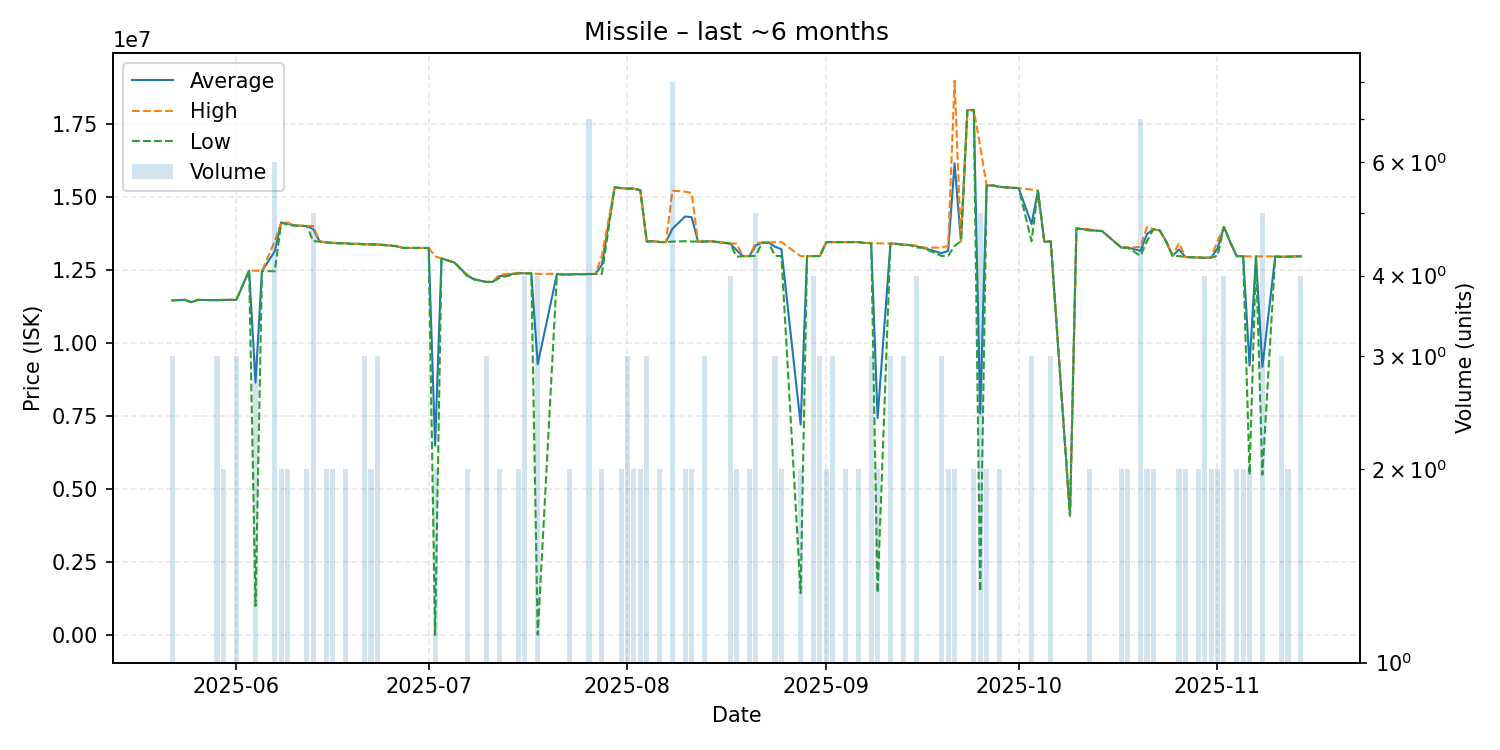

The data file committed next to this chart (first rows):
date, average, highest, lowest, order_count, volume
2025-05-22, 11476667, 11480000, 11470000, 3, 3
2025-05-24, 11490000, 11490000, 11490000, 1, 1
2025-05-25, 11410000, 11410000, 11410000, 1, 1
2025-05-26, 11490000, 11490000, 11490000, 1, 1
2025-05-29, 11480000, 11480000, 11480000, 3, 3
2025-05-30, 11490000, 11490000, 11490000, 2, 2
2025-06-01, 11490000, 11490000, 11490000, 3, 3
2025-06-03, 12490000, 12490000, 12490000, 1, 1
2025-06-04, 8660000, 12490000, 1000000, 3, 3
2025-06-05, 12480000, 12480000, 12480000, 1, 1
2025-06-07, 13155000, 13500000, 12470000, 4, 6
2025-06-08, 14140000, 14140000, 14140000, 2, 2
2025-06-09, 14100000, 14140000, 14060000, 2, 2
2025-06-10, 14040000, 14040000, 14040000, 1, 1
2025-06-12, 14020000, 14020000, 14020000, 2, 2
2025-06-13, 13916000, 14020000, 13500000, 4, 5
2025-06-14, 13490000, 13490000, 13490000, 1, 1
2025-06-15, 13465000, 13470000, 13460000, 2, 2
2025-06-16, 13440000, 13450000, 13430000, 2, 2
2025-06-18, 13430000, 13430000, 13430000, 2, 2
2025-06-19, 13410000, 13410000, 13410000, 1, 1
2025-06-20, 13410000, 13410000, 13410000, 1, 1
2025-06-21, 13396667, 13410000, 13390000, 3, 3
2025-06-22, 13390000, 13390000, 13390000, 2, 2
2025-06-23, 13390000, 13390000, 13390000, 3, 3
2025-06-26, 13330000, 13330000, 13330000, 1, 1
2025-06-27, 13270000, 13270000, 13270000, 1, 1
2025-06-29, 13270000, 13270000, 13270000, 1, 1
2025-06-30, 13270000, 13270000, 13270000, 1, 1
2025-07-01, 13270000, 13270000, 13270000, 1, 1
2025-07-02, 6496000, 12980000, 12000, 2, 2
2025-07-03, 12910000, 12910000, 12910000, 1, 1
2025-07-05, 12770000, 12770000, 12770000, 1, 1
2025-07-07, 12335000, 12360000, 12310000, 2, 2
2025-07-08, 12200000, 12200000, 12200000, 1, 1
2025-07-09, 12150000, 12150000, 12150000, 1, 1
2025-07-10, 12103333, 12110000, 12100000, 3, 3
2025-07-11, 12110000, 12110000, 12110000, 1, 1
2025-07-12, 12295000, 12350000, 12240000, 2, 2
2025-07-15, 12410000, 12420000, 12400000, 2, 2
2025-07-16, 12400000, 12400000, 12400000, 4, 4
2025-07-17, 12400000, 12400000, 12400000, 1, 1
2025-07-18, 9286430, 12380000, 15720, 4, 4
2025-07-21, 12380000, 12380000, 12380000, 1, 1
2025-07-22, 12360000, 12360000, 12360000, 1, 1
2025-07-23, 12365000, 12370000, 12360000, 2, 2
2025-07-24, 12370000, 12370000, 12370000, 1, 1
2025-07-25, 12370000, 12370000, 12370000, 1, 1
2025-07-26, 12374286, 12380000, 12370000, 5, 7
2025-07-27, 12380000, 12380000, 12380000, 1, 1
2025-07-28, 12690000, 13000000, 12380000, 2, 2
2025-07-30, 15350000, 15350000, 15350000, 1, 1
2025-07-31, 15320000, 15320000, 15320000, 2, 2
2025-08-01, 15303333, 15310000, 15300000, 3, 3
2025-08-02, 15300000, 15300000, 15300000, 2, 2
2025-08-03, 15250000, 15250000, 15250000, 1, 2
2025-08-04, 13493333, 13500000, 13490000, 3, 3
2025-08-05, 13500000, 13500000, 13500000, 1, 1
2025-08-06, 13475000, 13480000, 13470000, 2, 2
2025-08-07, 13470000, 13470000, 13470000, 1, 1
... 79 more rows
